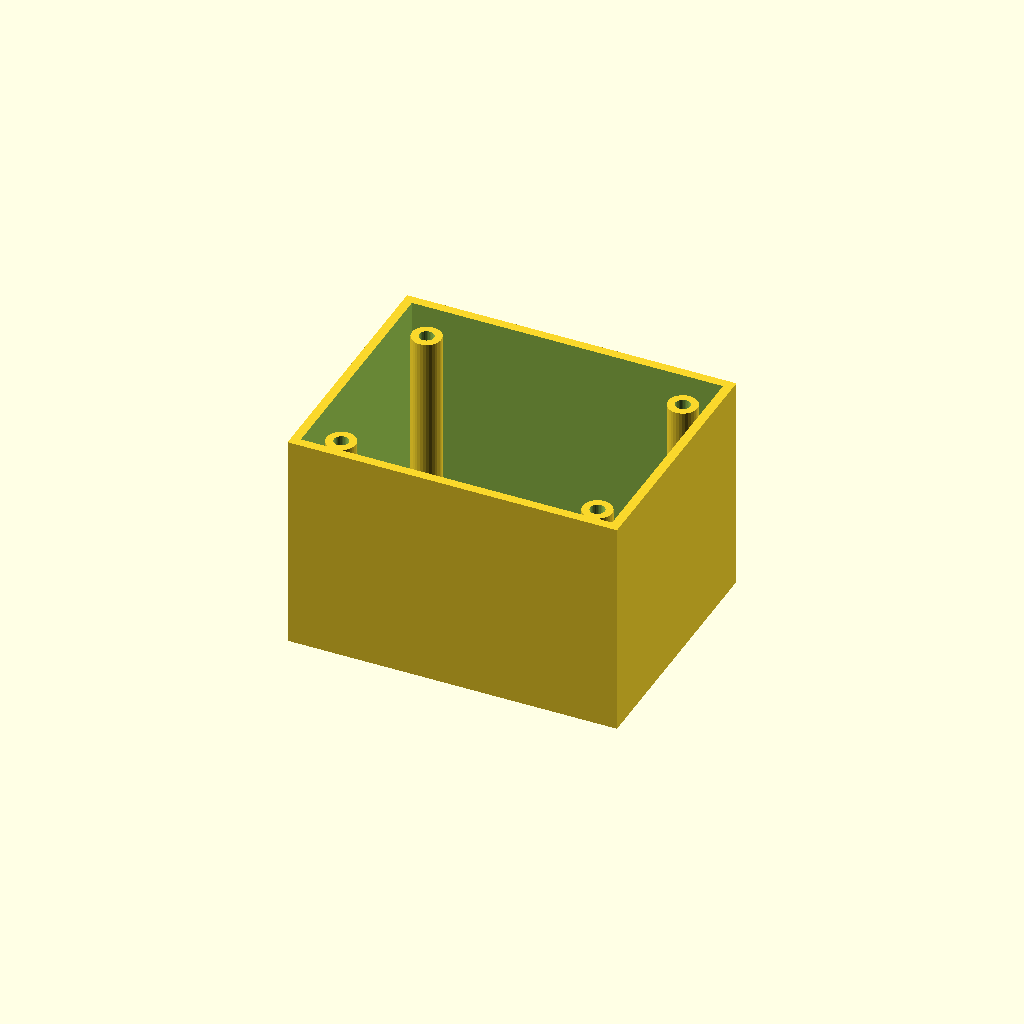
Cell 1: rendered with the file's own defaults.
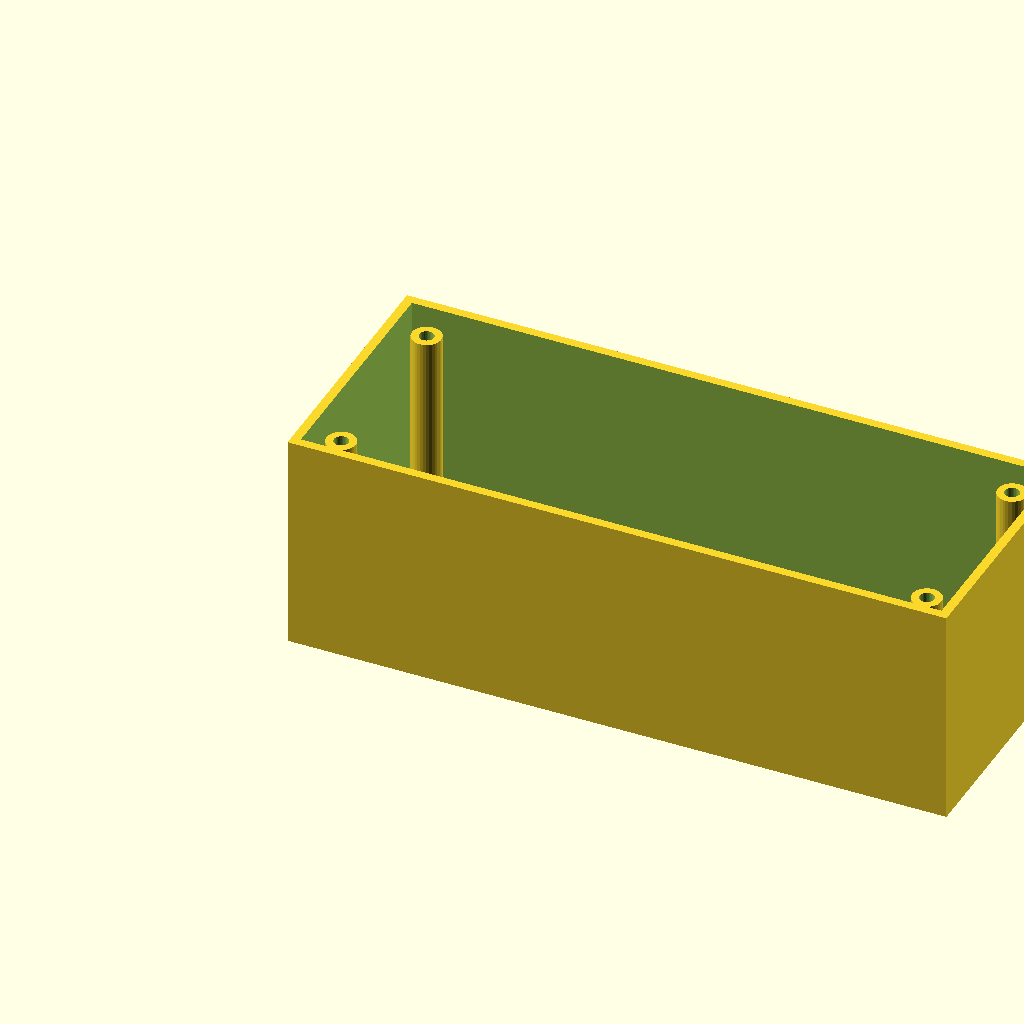
Cell 2: box_l = 180 (everything else at default).
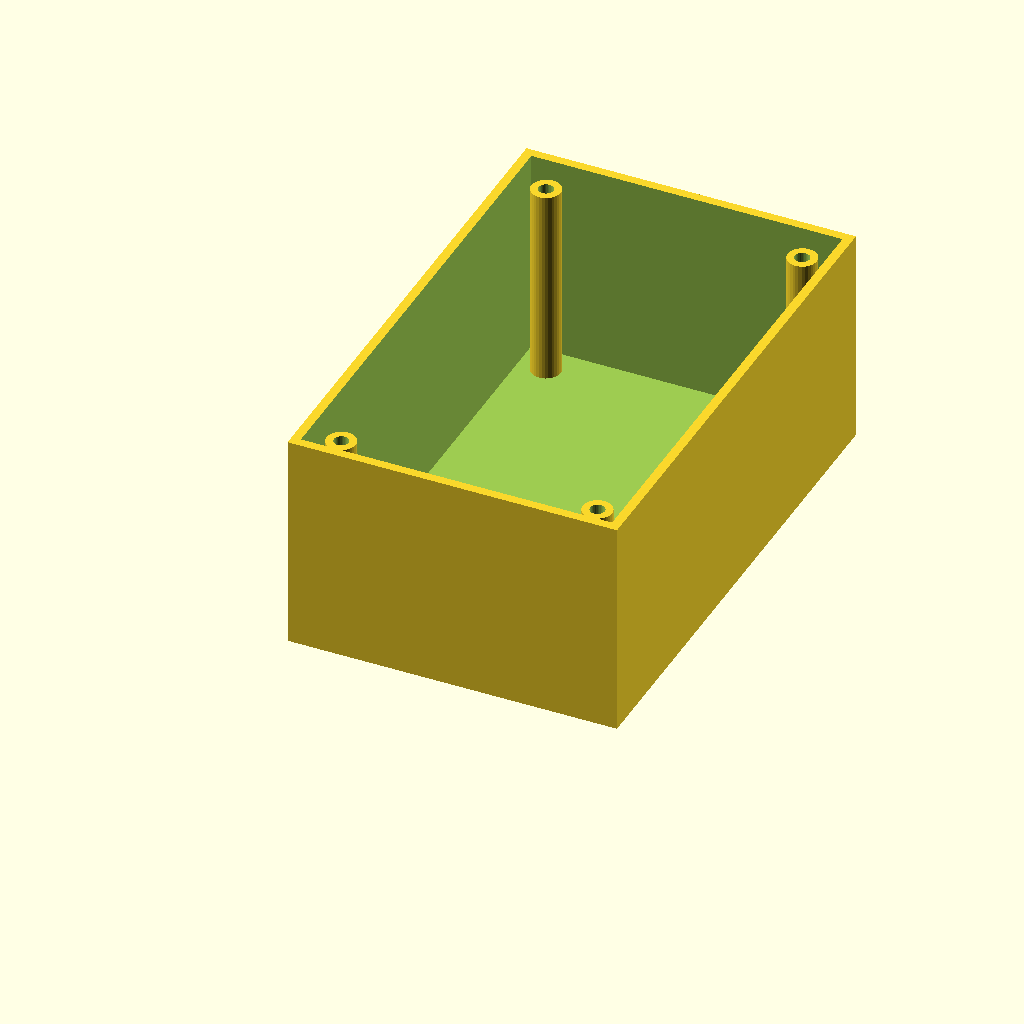
Cell 3 — box_w set to 140, the other parameters unchanged.
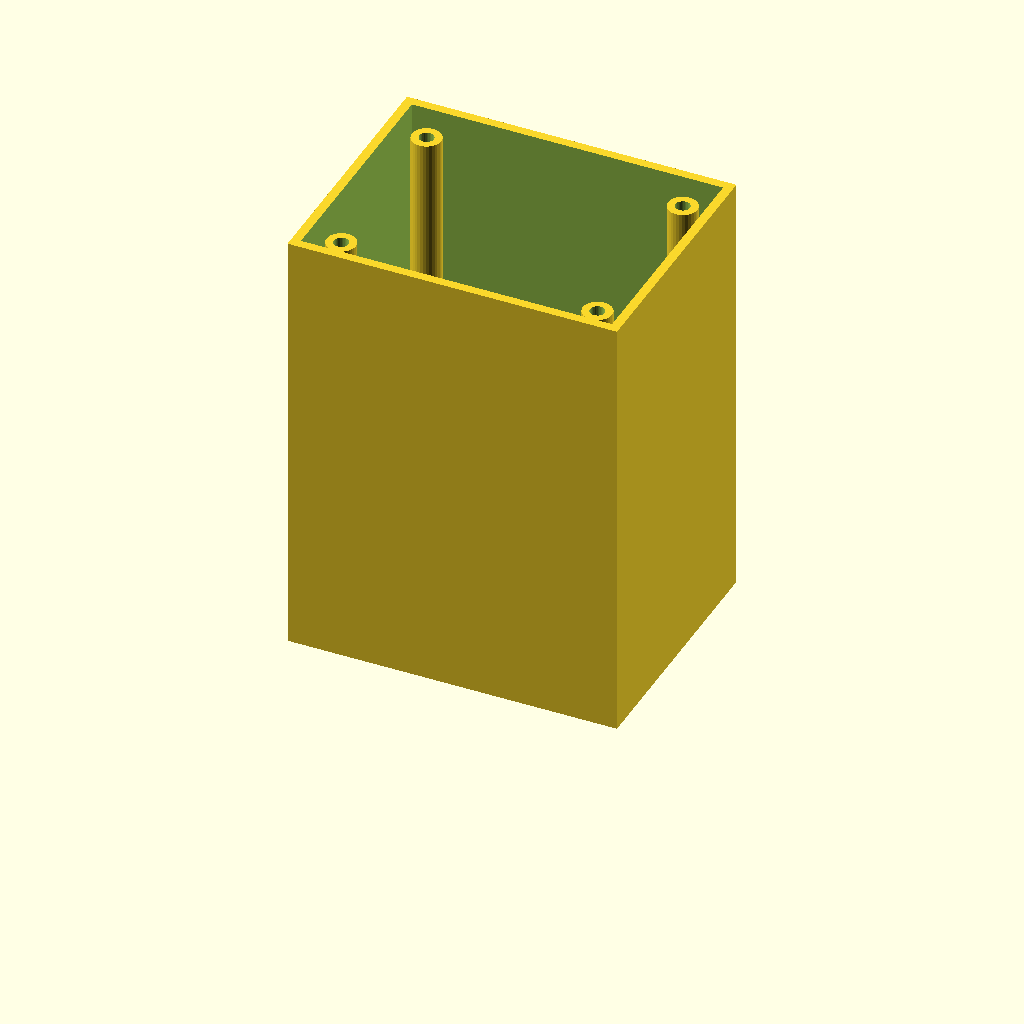
Cell 4 — box_h set to 120, the other parameters unchanged.
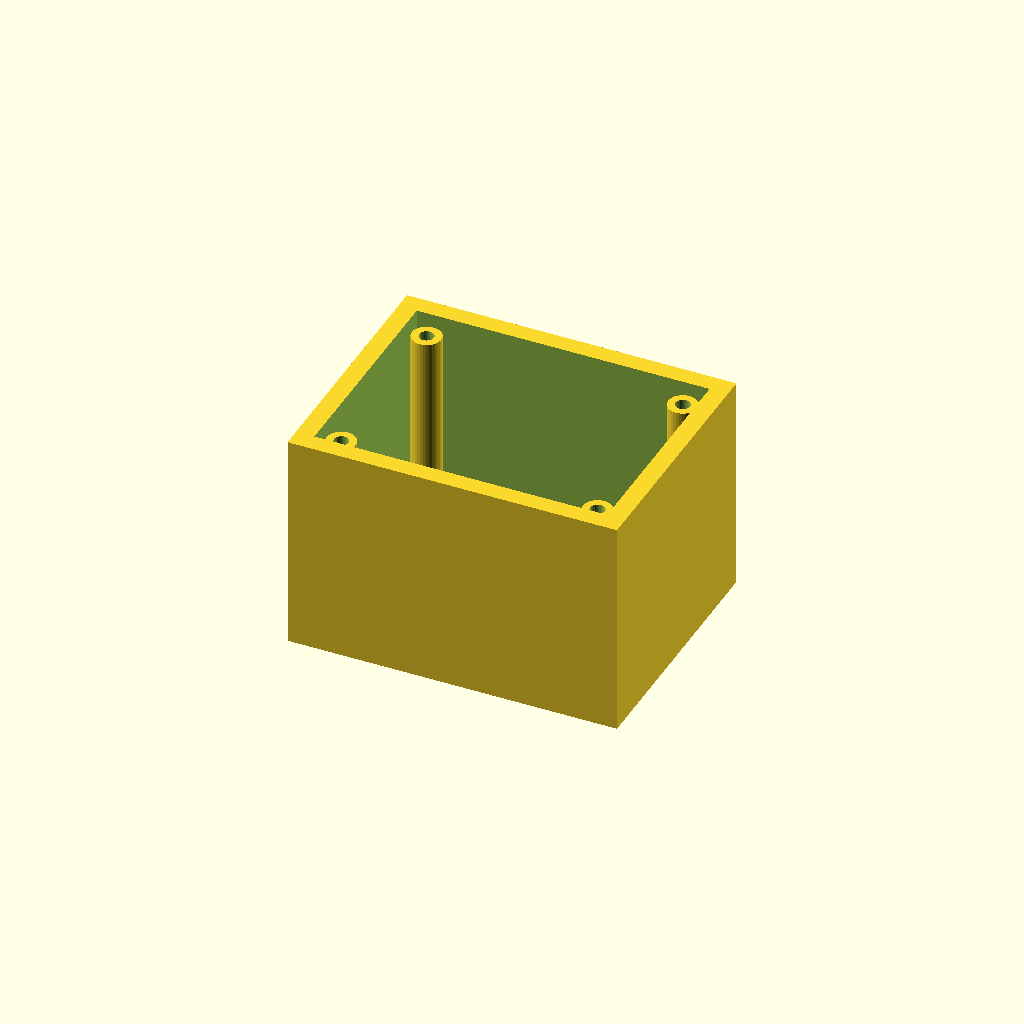
Cell 5 — wall_t set to 5, the other parameters unchanged.
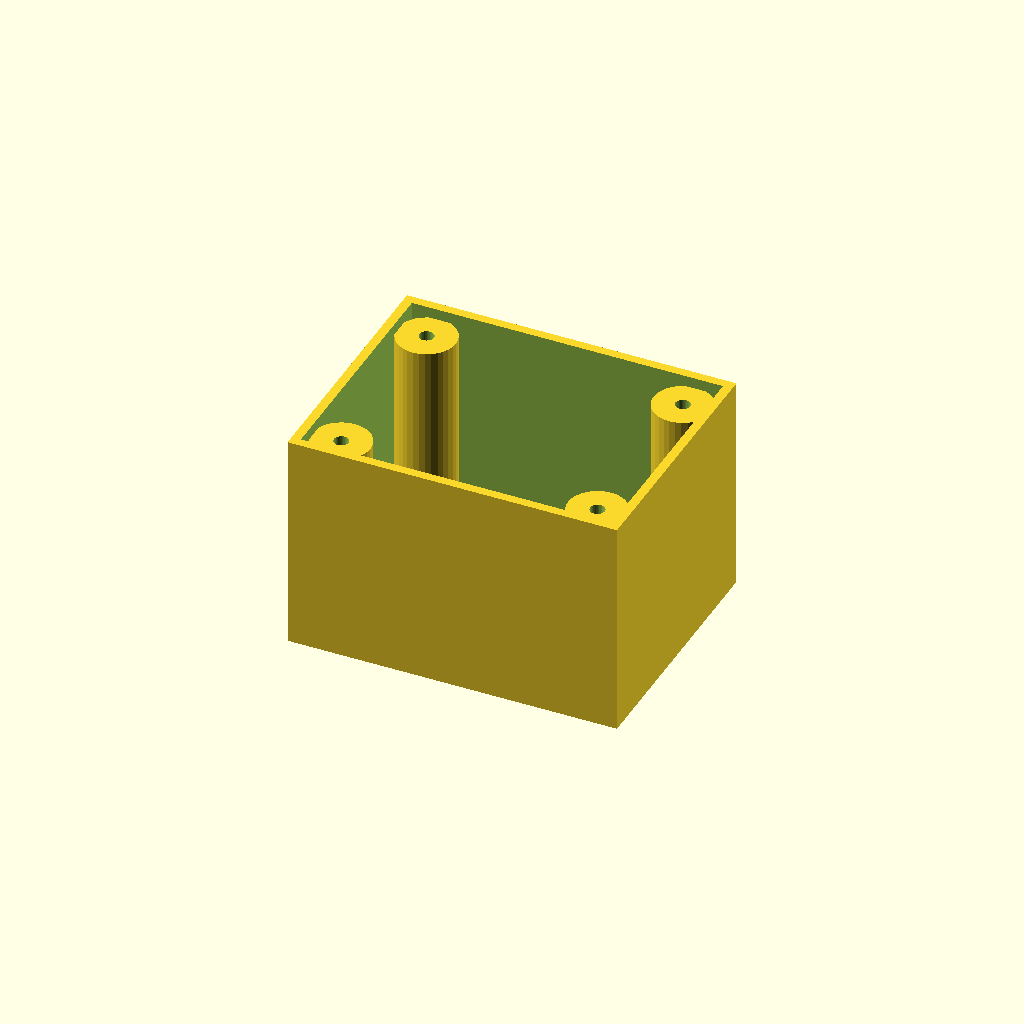
Cell 6 — boss_r set to 8, the other parameters unchanged.
One fixed orthographic camera (rotation 55°, 0°, 25°; colour scheme Cornfield) for every cell.
The OpenSCAD source (optional_data/data/solid3/enclosurebox/part_0157.scad):
$fn = 32;

// ----------------------------------------------------------------------
// Enclosure box: bosses enclosure
// ----------------------------------------------------------------------

// --- parameters (mm) ---
box_l = 90;               // outer length, X
box_w = 70;               // outer width, Y
box_h = 60;               // outer height
wall_t = 2.5;             // wall thickness
boss_r = 4;               // corner boss radius
hole_r = 2;               // boss screw hole radius
boss_in = 10;             // boss inset from the corners
fit_tol = 0.05;           // tolerance for press fits, mm
free_tol = 0.2;           // tolerance for clearance fits, mm

inner_h = box_h - wall_t;  // cavity depth
boss_h = inner_h - 2;  // corner boss height

difference() {
  union() {
    difference() {
      cube([box_l, box_w, box_h]);
      translate([wall_t, wall_t, wall_t])
        cube([box_l - 2 * wall_t, box_w - 2 * wall_t, box_h]);
    }
    for (sx = [0, 1], sy = [0, 1])
      translate([sx ? box_l - boss_in : boss_in,
                 sy ? box_w - boss_in : boss_in, wall_t - 1])
        difference() {
          cylinder(r = boss_r, h = boss_h);
          translate([0, 0, boss_h - 4])
            cylinder(r = hole_r, h = 5);
        }
  }
}
Customizer parameters (derived from the source; name, type, default, range or options):
box_l: number, default 90
box_w: number, default 70
box_h: number, default 60
wall_t: number, default 2.5
boss_r: number, default 4
hole_r: number, default 2
boss_in: number, default 10
fit_tol: number, default 0.05
free_tol: number, default 0.2
